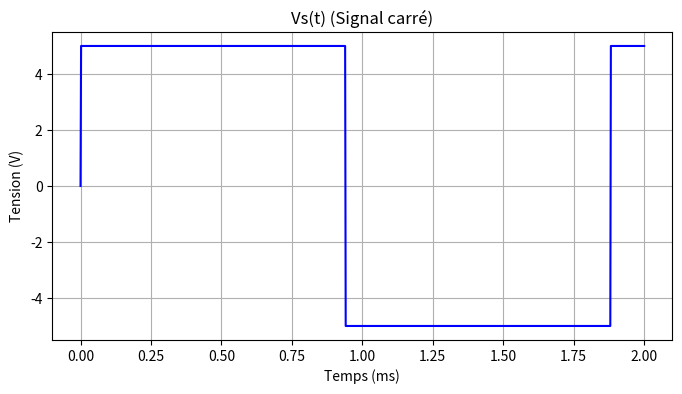
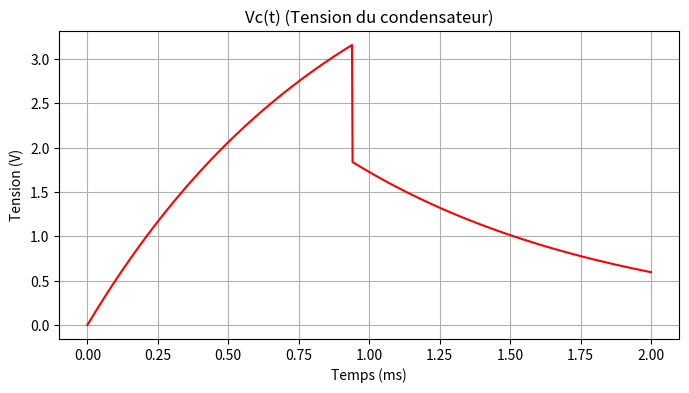
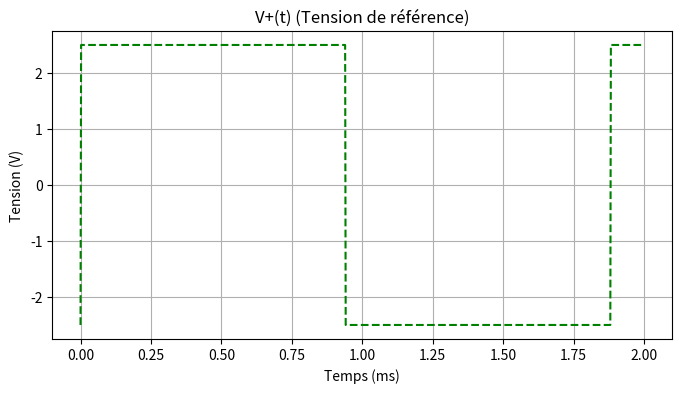

These figures' Python source, in order:
import numpy as np
import matplotlib.pyplot as plt

# Paramètres pour les simulations
R = 20e3  # Résistance en ohms
C = 47e-9  # Capacité en farads
Vcc = 5  # Tension d'alimentation (V)
t = np.linspace(0, 0.002, 1000)  # Temps (s) sur 2 ms

# Calcul des tensions
Vc = Vcc * (1 - np.exp(-t / (R * C))) * (t < R * C) + Vcc * np.exp(-t / (R * C)) * (t >= R * C)  # Tension du condensateur
Vs = Vcc * np.sign(np.sin(2 * np.pi * t / (2 * R * C)))  # Signal carré de sortie
V_plus = np.where(Vs > 0, Vcc / 2, -Vcc / 2)  # Tension de référence

# Tracé des courbes individuellement
# Vs(t)
plt.figure(figsize=(8, 4))
plt.plot(t * 1e3, Vs, color='blue')
plt.title("Vs(t) (Signal carré)")
plt.xlabel("Temps (ms)")
plt.ylabel("Tension (V)")
plt.grid(True)
plt.show()

# Vc(t)
plt.figure(figsize=(8, 4))
plt.plot(t * 1e3, Vc, color='red')
plt.title("Vc(t) (Tension du condensateur)")
plt.xlabel("Temps (ms)")
plt.ylabel("Tension (V)")
plt.grid(True)
plt.show()

# V+(t)
plt.figure(figsize=(8, 4))
plt.plot(t * 1e3, V_plus, color='green', linestyle='--')
plt.title("V+(t) (Tension de référence)")
plt.xlabel("Temps (ms)")
plt.ylabel("Tension (V)")
plt.grid(True)
plt.show()
